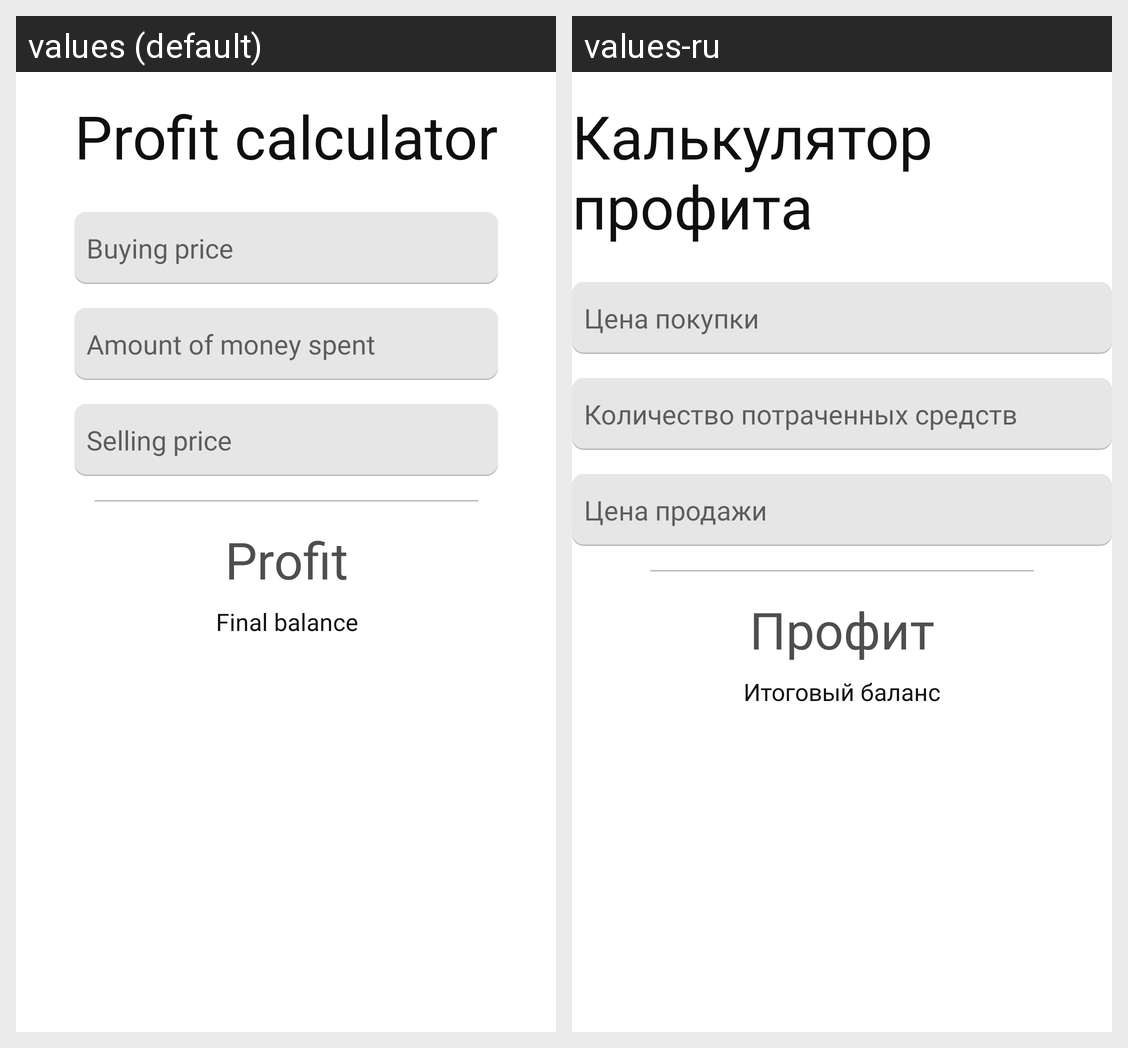

Here is an Android app screen in its default locale and in the app's own translations. Write out the translated-string differences for the strings that appear on this screen.
Android screen res/layout/fragment_calculator.xml rendered under 2 locales, left to right: values (default), values-ru. Device: Nexus 5 (rendered at 1080×1920; each locale shown at half size, 540×960, under a caption strip naming it); theme Theme.FundKeeper.
Strings drawn on this screen, with the default value and each locale's value (text and hints the layout hard-codes, and strings that could not be matched under every locale, appear in the picture but are not listed):

profit_calculator
  values: Profit calculator
  values-ru: Калькулятор профита

buying_price
  values: Buying price
  values-ru: Цена покупки

money_spent
  values: Amount of money spent
  values-ru: Количество потраченных средств

selling_price
  values: Selling price
  values-ru: Цена продажи

profit_no_number
  values: Profit
  values-ru: Профит

final_balance_no_number
  values: Final balance
  values-ru: Итоговый баланс
